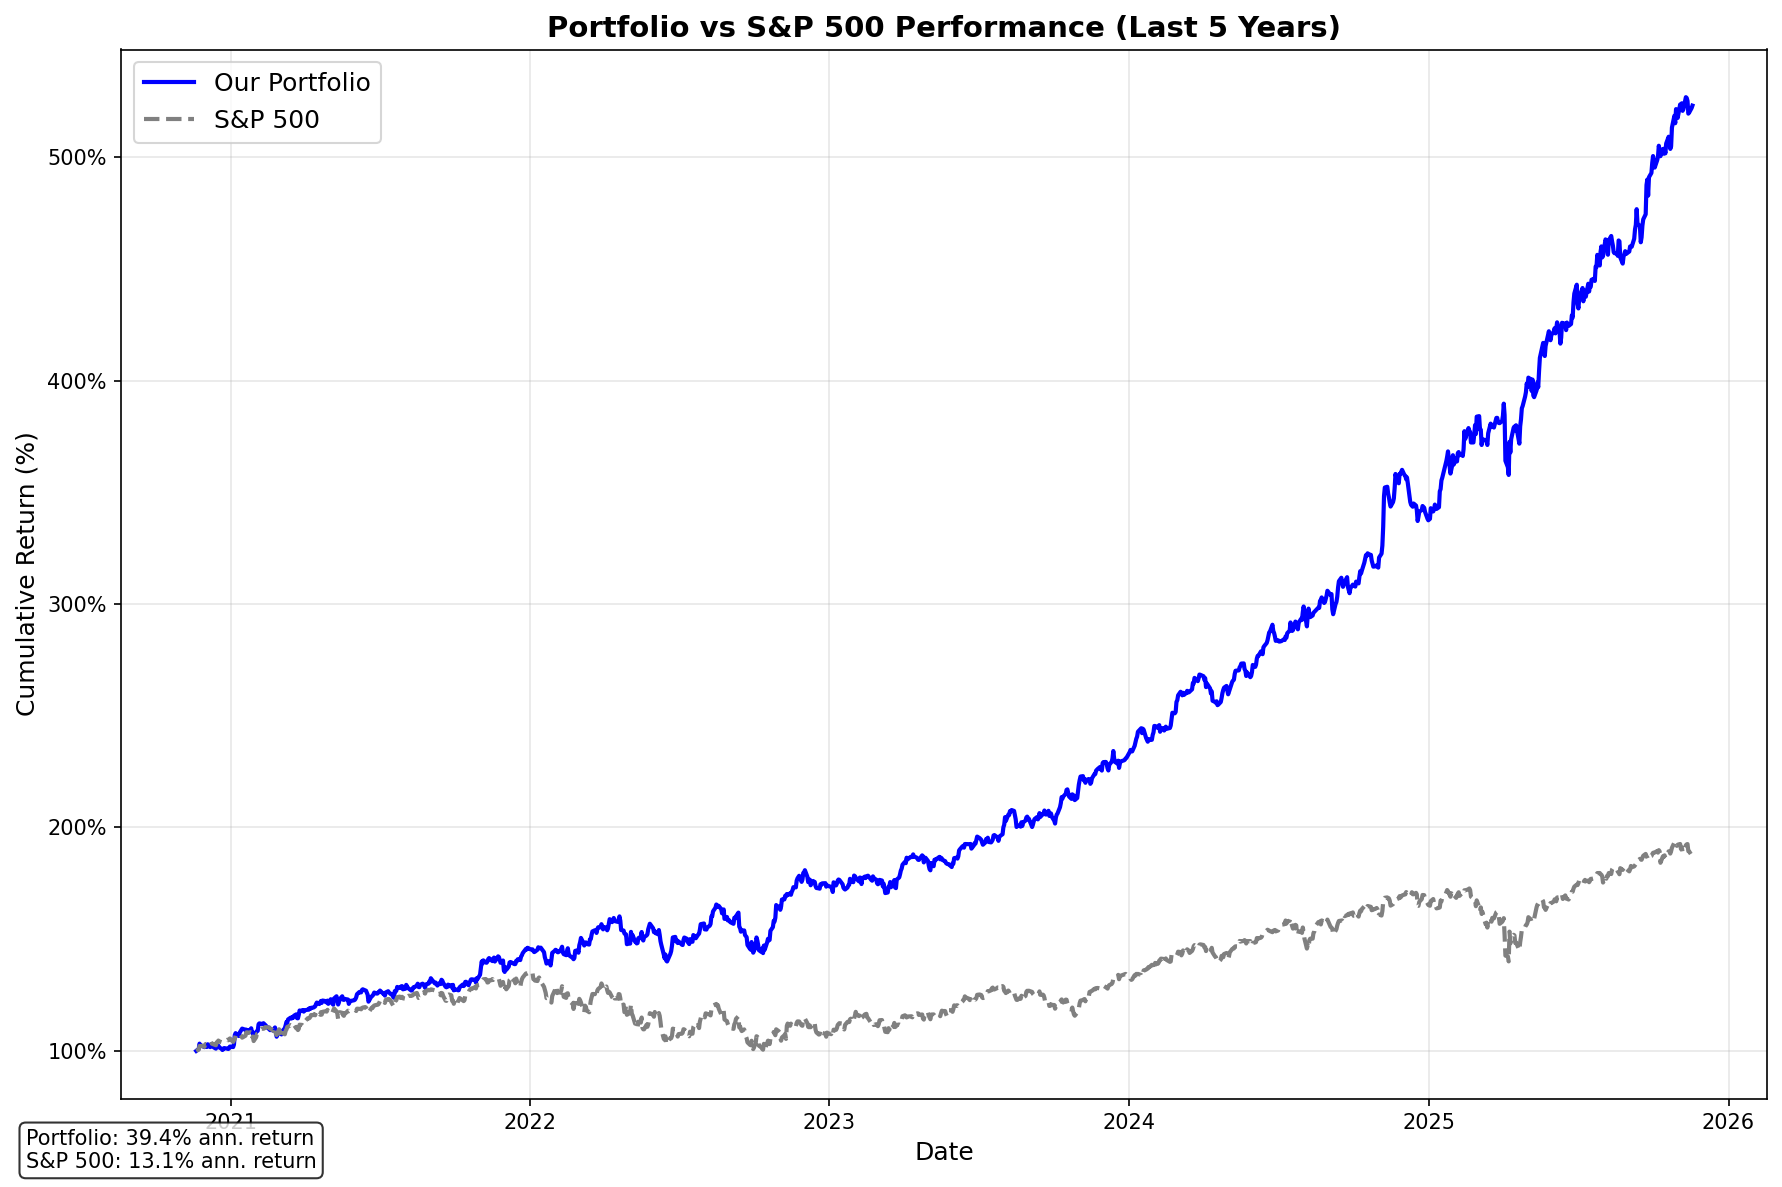

Data behind this chart, as committed beside it:
Date, Our Portfolio, S&P 500, SPESG
2020-11-20, 100.0, 100.0, 100.0
2020-11-23, 100.9, 100.6, 100.4
2020-11-24, 103.2, 102.2, 102
2020-11-25, 102.6, 102, 101.9
2020-11-27, 102.3, 102.3, 102.2
2020-11-30, 101.7, 101.8, 101.8
2020-12-01, 102, 102.9, 103
2020-12-02, 102.6, 103.1, 103.2
2020-12-03, 101.7, 103.1, 103
2020-12-04, 103, 104, 103.9
2020-12-07, 101.7, 103.8, 103.7
2020-12-08, 102.8, 104.1, 104
2020-12-09, 103.1, 103.2, 103.1
2020-12-10, 102.2, 103.1, 102.9
2020-12-11, 101.7, 103, 102.6
2020-12-14, 101, 102.5, 102.2
2020-12-15, 102.5, 103.9, 103.6
2020-12-16, 102, 104, 103.8
2020-12-17, 102.4, 104.6, 104.3
2020-12-18, 101.6, 104.3, 103.8
2020-12-21, 100.9, 103.9, 103.6
2020-12-22, 100.4, 103.6, 103.4
2020-12-23, 100.9, 103.7, 103.5
2020-12-24, 101.3, 104.1, 103.8
2020-12-28, 101, 105, 104.9
2020-12-29, 100.9, 104.8, 104.7
2020-12-30, 101.1, 104.9, 104.6
2020-12-31, 102, 105.6, 105.2
2021-01-04, 101.7, 104, 103.6
2021-01-05, 102.8, 104.8, 104.4
2021-01-06, 107.1, 105.4, 104.7
2021-01-07, 107.9, 106.9, 106.3
2021-01-08, 107.4, 107.5, 106.8
2021-01-11, 106.7, 106.8, 106.2
2021-01-12, 108.2, 106.8, 106.1
2021-01-13, 108.8, 107.1, 106.5
2021-01-14, 109.3, 106.7, 106
2021-01-15, 110, 105.9, 105.2
2021-01-19, 109.4, 106.8, 106.1
2021-01-20, 109.5, 108.3, 107.7
2021-01-21, 108.1, 108.3, 108
2021-01-22, 109.2, 108, 107.7
2021-01-25, 109.4, 108.4, 108.1
2021-01-26, 110.1, 108.2, 108
2021-01-27, 108.2, 105.4, 105.3
2021-01-28, 108.4, 106.5, 106.2
2021-01-29, 106.9, 104.4, 104.2
2021-02-01, 108.3, 106.1, 105.9
2021-02-02, 108.8, 107.6, 107.2
2021-02-03, 109, 107.7, 107.5
2021-02-04, 111.9, 108.8, 108.4
2021-02-05, 112.3, 109.3, 108.9
2021-02-08, 112.1, 110.1, 109.5
2021-02-09, 112.1, 109.9, 109.3
2021-02-10, 112.4, 109.9, 109.4
2021-02-11, 111.8, 110.1, 109.5
2021-02-12, 111.7, 110.6, 110
2021-02-16, 110, 110.5, 109.9
2021-02-17, 110.4, 110.5, 109.9
2021-02-18, 109.3, 110, 109.5
... 1,194 more rows
